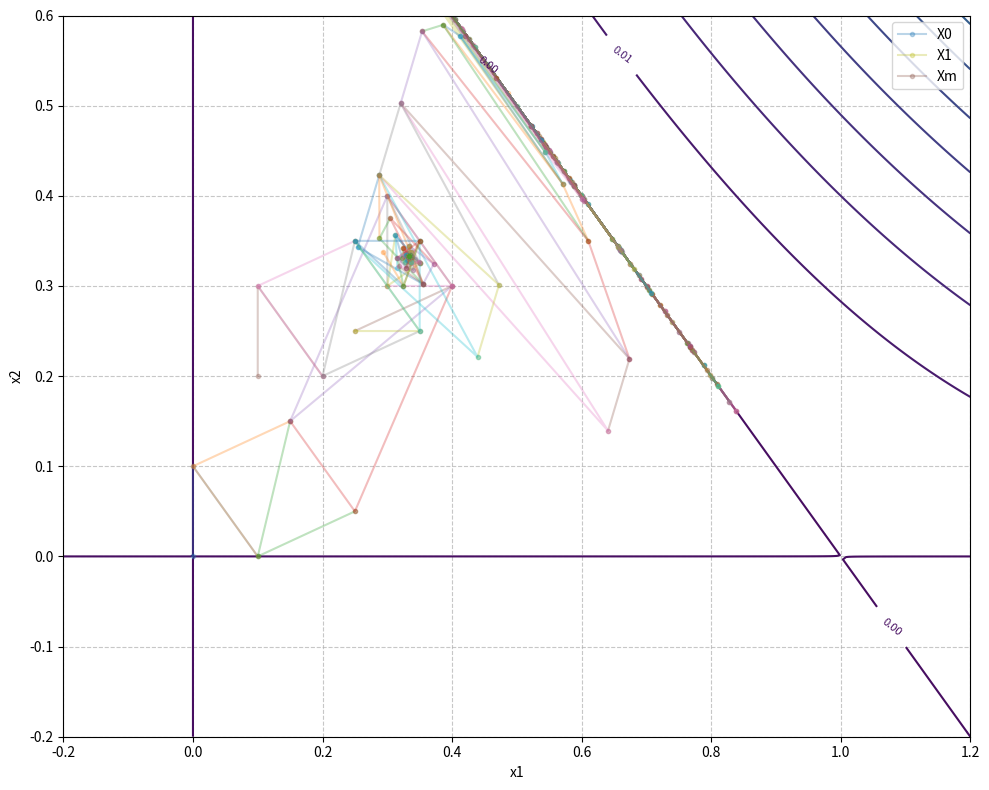

This figure's Python source:
import numpy as np
import matplotlib.pyplot as plt


tiksloFunkcija_calls = 0

def project_to_domain(x):
    x = np.maximum(x, 0)
    total = x[0] + x[1]
    if total > 1:
        x = x / total
    return x

def tiksloFunkcija(X):
    global tiksloFunkcija_calls
    tiksloFunkcija_calls += 1
    x1, x2 = X
    if x1 < 0 or x2 < 0 or (x1 + x2 > 1):
        return np.inf
    return -(x1 * x2 * (1 - x1 - x2)) / 8

def deformuojamas_simpleksas(f, x0, alpha=1.0, beta=0.5, gamma=2.0, tol=1e-6, max_iter=1000):
    x0 = project_to_domain(x0)

    n = len(x0)
    simplex = np.array([project_to_domain(x0 + np.eye(n)[i] * 0.1) for i in range(n)] + [x0])
    values = np.array([f(x) for x in simplex])
    simplex_history = [simplex.copy()]

    for _ in range(max_iter):
        order = np.argsort(values)
        simplex = simplex[order]
        values = values[order]

        centroid = np.mean(simplex[:-1], axis=0)
        reflected = project_to_domain(centroid + alpha * (centroid - simplex[-1]))
        f_reflected = f(reflected)

        if f_reflected < values[0]:
            expanded = project_to_domain(centroid + gamma * (reflected - centroid))
            f_expanded = f(expanded)
            if f_expanded < f_reflected:
                simplex[-1] = expanded
                values[-1] = f_expanded
            else:
                simplex[-1] = reflected
                values[-1] = f_reflected
        elif f_reflected < values[-2]:
            simplex[-1] = reflected
            values[-1] = f_reflected
        else:
            contracted = project_to_domain(centroid + beta * (simplex[-1] - centroid))
            f_contracted = f(contracted)
            if f_contracted < values[-1]:
                simplex[-1] = contracted
                values[-1] = f_contracted
            else:
                for i in range(1, n + 1):
                    reduced = project_to_domain(simplex[0] + 0.5 * (simplex[i] - simplex[0]))
                    simplex[i] = reduced
                    values[i] = f(reduced)

        simplex_history.append(simplex.copy())

        max_distance = np.max(np.linalg.norm(simplex - simplex[0], axis=1))
        if max_distance < tol:
            break

    best_index = np.argmin(values)
    return simplex[best_index], values[best_index], simplex_history

def visualize_simplex(history, label):
    for simplex in history:
        plt.plot(simplex[:, 0], simplex[:, 1], 'o-', markersize=3, alpha=0.3, label=label if simplex is history[0] else "")

def main():
    global tiksloFunkcija_calls
    initial_points = {"X0": [0, 0], "X1": [1, 1], "Xm": [0.1, 0.2]}

    x = np.linspace(-0.2, 1.2, 300)
    y = np.linspace(-0.2, 1.2, 300)
    X, Y = np.meshgrid(x, y)
    Z = -(X * Y * (1 - X - Y)) / 8

    plt.figure(figsize=(10, 8))

    contour = plt.contour(X, Y, Z, levels=30, cmap='viridis')
    plt.clabel(contour, inline=True, fontsize=8)

    for label, start in initial_points.items():
        tiksloFunkcija_calls = 0
        projected_start = project_to_domain(np.array(start))
        optimal_x, optimal_value, history = deformuojamas_simpleksas(tiksloFunkcija, projected_start, tol=1e-6)

        print(f"{label}: sprendinys = {optimal_x}, funkcijos reiksme = {optimal_value:.10f}")
        print(f"  Funkcijos iskvietimai: {tiksloFunkcija_calls}")
        print("-" * 50)

        visualize_simplex(history, label)

    plt.xlabel("x1")
    plt.ylabel("x2")
    plt.grid(True, linestyle='--', alpha=0.7)
    plt.legend()
    plt.ylim(-0.2, 0.6)
    plt.tight_layout()
    plt.show()

main()
